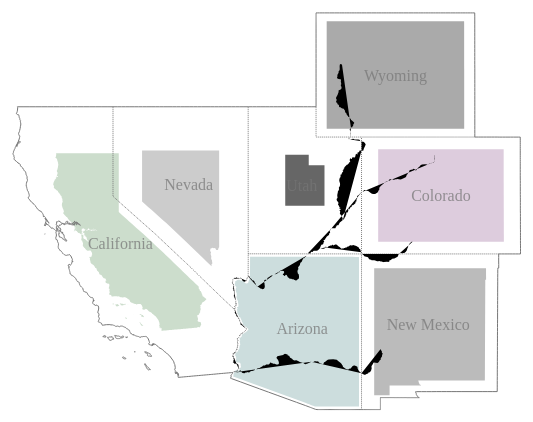
D3 v3 page, settled after 480 driven frames (8 s of simulated time); the page loaded 2 data file(s).



var valueById = [
   .185, .086, .125,  .065, .133, .024, .15
];

var xBoundsbyId = [
   [0,1], [0,2], [0,3],  [0,4], [0,5], [0,6], [0,7]
];
var yBoundsbyId = [
   [1,1], [2,1], [3,1],  [4,1], [5,1], [6,1], [7,1]
];

var width = 860,
    height = 760;

var svg = d3.select("body").append("svg")
    .attr("width", width)
    .attr("height", height);
    
d3.json("tcrc.json", function(error, tcrc) {
  if (error) return console.error(error);
	
	
	 // svg.append("path")
     // .datum(topojson.feature(tcrc, tcrc.objects.crc))
     // .attr("d", d3.geo.path().projection(d3.geo.mercator()));
	
	
	var crc = topojson.feature(tcrc, tcrc.objects.crc);
	
	var projection = d3.geo.mercator()
	.center([-120, 35])
    .scale(1300)
    .translate([width / 2, height / 2]);
    
    var path = d3.geo.path()
    .projection(projection);
     
      svg.selectAll(".crc")
      .data(topojson.feature(tcrc, tcrc.objects.crc).features)
    .enter().append("path")
      .attr("class", function(d) { return "crc " + d.properties.fips;})
      .attr("d", path)
      .attr("transform", function(d) {
    var bounds = path.bounds(d),    
     // x = bounds[0][1],
     // y = bounds[1][0];    
    	dx = bounds[1][0] - bounds[0][0],
      	dy = bounds[1][1] - bounds[0][1],
      	x = (bounds[0][0] + bounds[1][0]) / 2,
        y = (bounds[0][1] + bounds[1][1]) / 2
      
        return "translate(" + x + "," + y + ")"
            + "scale(" + Math.sqrt(valueById[d.id] * 5 || 0) + ")"
            + "translate(" + -x + "," + -y + ")";
      })
      .style("stroke-width", function(d) {
        return 1 / Math.sqrt(valueById[d.id] * 5 || 1);
      });
     
    //interior boundaries where a does not = b
    svg.append("path")
    .datum(topojson.mesh(tcrc, tcrc.objects.crc, function(a, b) { return a !== b ; }))
    .attr("d", path)
    .attr("class", "crc-boundary"); 
    
	//exterior boundaries where a does = b 
	svg.append("path")
    .datum(topojson.mesh(tcrc, tcrc.objects.crc, function(a, b) { return a === b; }))
    .attr("d", path)
    .attr("class", "crc-boundary-exterior");
    
	svg.selectAll(".crc-label")
    .data(topojson.feature(tcrc, tcrc.objects.crc).features)
  .enter().append("text")
    .attr("class", function(d) { return "crc-label " + d.name; })
    .attr("transform", function(d) { return "translate(" + path.centroid(d) + ")"; })
    .attr("dy", ".35em")
    .text(function(d) { return d.properties.name; });
	
	 
	
});


d3.json("tcrc_rivers.json", function(error, tcrc_rivers) {
  if (error) return console.error(error);

	var crc_rivers = topojson.feature(tcrc_rivers, tcrc_rivers.objects.crc_rivers);

	var projection = d3.geo.mercator()
	.center([-120, 35])
    .scale(1300)
    .translate([width / 2, height / 2])
    ;
    
	var path = d3.geo.path()
    .projection(projection);

    svg.append("path")
    .datum(topojson.feature(tcrc_rivers, tcrc_rivers.objects.crc_rivers))
    .attr("d", path); 	
      
}); 



### data: tcrc.json
{
 "type": "Topology",
 "objects": {
  "crc": {
   "type": "GeometryCollection",
   "geometries": [
    "{... 4 keys}",
    "{... 4 keys}",
    "{... 4 keys}",
    "{... 4 keys}",
    "{... 4 keys}",
    "{... 4 keys}",
    "{... 4 keys}"
   ]
  }
 },
 "arcs": [
  [
   [
    6867,
    4148
   ],
   [
    0,
    -129
   ],
   [
    0,
    -130
   ],
   [
    0,
    -129
   ],
   [
    0,
    -130
   ],
   [
    0,
    -129
   ],
   [
    0,
    -130
   ],
   [
    0,
    -129
   ],
   "... 29 more items"
  ],
  [
   [
    6867,
    0
   ],
   [
    -10,
    0
   ],
   [
    -19,
    0
   ],
   [
    -19,
    0
   ],
   [
    -19,
    0
   ],
   [
    -20,
    0
   ],
   [
    -19,
    0
   ],
   [
    -19,
    0
   ],
   "... 72 more items"
  ],
  [
   [
    4329,
    1013
   ],
   [
    2,
    9
   ],
   [
    17,
    17
   ],
   [
    46,
    -13
   ],
   [
    19,
    6
   ],
   [
    5,
    11
   ],
   [
    0,
    13
   ],
   [
    0,
    14
   ],
   "... 131 more items"
  ],
  [
   [
    4372,
    2689
   ],
   [
    0,
    8
   ],
   [
    -5,
    24
   ],
   [
    11,
    18
   ],
   [
    1,
    7
   ],
   [
    -1,
    10
   ],
   [
    -9,
    13
   ],
   [
    -2,
    7
   ],
   "... 102 more items"
  ],
  [
   [
    4635,
    4151
   ],
   [
    70,
    0
   ],
   [
    69,
    0
   ],
   [
    70,
    0
   ],
   [
    70,
    0
   ],
   [
    70,
    -1
   ],
   [
    69,
    0
   ],
   [
    70,
    0
   ],
   "... 25 more items"
  ],
  [
   [
    2599,
    1249
   ],
   [
    2,
    -4
   ],
   [
    6,
    2
   ],
   [
    6,
    -6
   ],
   [
    -1,
    -4
   ],
   [
    2,
    -9
   ],
   [
    5,
    -4
   ],
   [
    2,
    -11
   ],
   "... 37 more items"
  ],
  [
   [
    2188,
    1426
   ],
   [
    7,
    -8
   ],
   [
    4,
    1
   ],
   [
    3,
    -3
   ],
   [
    9,
    -5
   ],
   [
    9,
    -11
   ],
   [
    4,
    -8
   ],
   [
    0,
    -5
   ],
   "... 23 more items"
  ],
  [
   [
    2625,
    1572
   ],
   [
    3,
    -5
   ],
   [
    2,
    -2
   ],
   [
    3,
    -5
   ],
   [
    5,
    -4
   ],
   [
    3,
    -2
   ],
   [
    1,
    -3
   ],
   [
    0,
    -4
   ],
   "... 91 more items"
  ],
  "... 21 more items"
 ],
 "transform": {
  "scale": [
   0.002237,
   0.001367
  ],
  "translate": [
   -124.4,
   31.33
  ]
 }
}

### data: tcrc_rivers.json
{
 "type": "Topology",
 "objects": {
  "crc_rivers": {
   "type": "GeometryCollection",
   "geometries": [
    "{... 4 keys}",
    "{... 4 keys}",
    "{... 4 keys}",
    "{... 4 keys}",
    "{... 4 keys}",
    "{... 4 keys}",
    "{... 4 keys}",
    "{... 4 keys}",
    "... 13 more items"
   ]
  }
 },
 "arcs": [
  [
   [
    9992,
    7016
   ],
   [
    -3,
    -3
   ],
   [
    -17,
    -2
   ],
   [
    -19,
    1
   ],
   [
    -11,
    -6
   ]
  ],
  [
   [
    408,
    1777
   ],
   [
    11,
    -9
   ],
   [
    -5,
    -14
   ],
   [
    -6,
    -14
   ],
   [
    0,
    -1
   ],
   [
    1,
    -8
   ],
   [
    3,
    -12
   ],
   [
    5,
    -6
   ],
   "... 17 more items"
  ],
  [
   [
    0,
    3147
   ],
   [
    0,
    0
   ]
  ],
  [
   [
    19,
    3160
   ],
   [
    5,
    10
   ],
   [
    1,
    11
   ],
   [
    -4,
    21
   ],
   [
    0,
    10
   ],
   [
    2,
    8
   ]
  ],
  [
   [
    32,
    3231
   ],
   [
    2,
    1
   ]
  ],
  [
   [
    34,
    3232
   ],
   [
    4,
    3
   ],
   [
    3,
    2
   ]
  ],
  [
   [
    379,
    3265
   ],
   [
    6,
    2
   ]
  ],
  [
   [
    691,
    3177
   ],
   [
    18,
    40
   ],
   [
    14,
    35
   ],
   [
    13,
    28
   ],
   [
    15,
    14
   ]
  ],
  "... 78 more items"
 ],
 "transform": {
  "scale": [
   0.0008932,
   0.001076
  ],
  "translate": [
   -114.7,
   32.63
  ]
 }
}